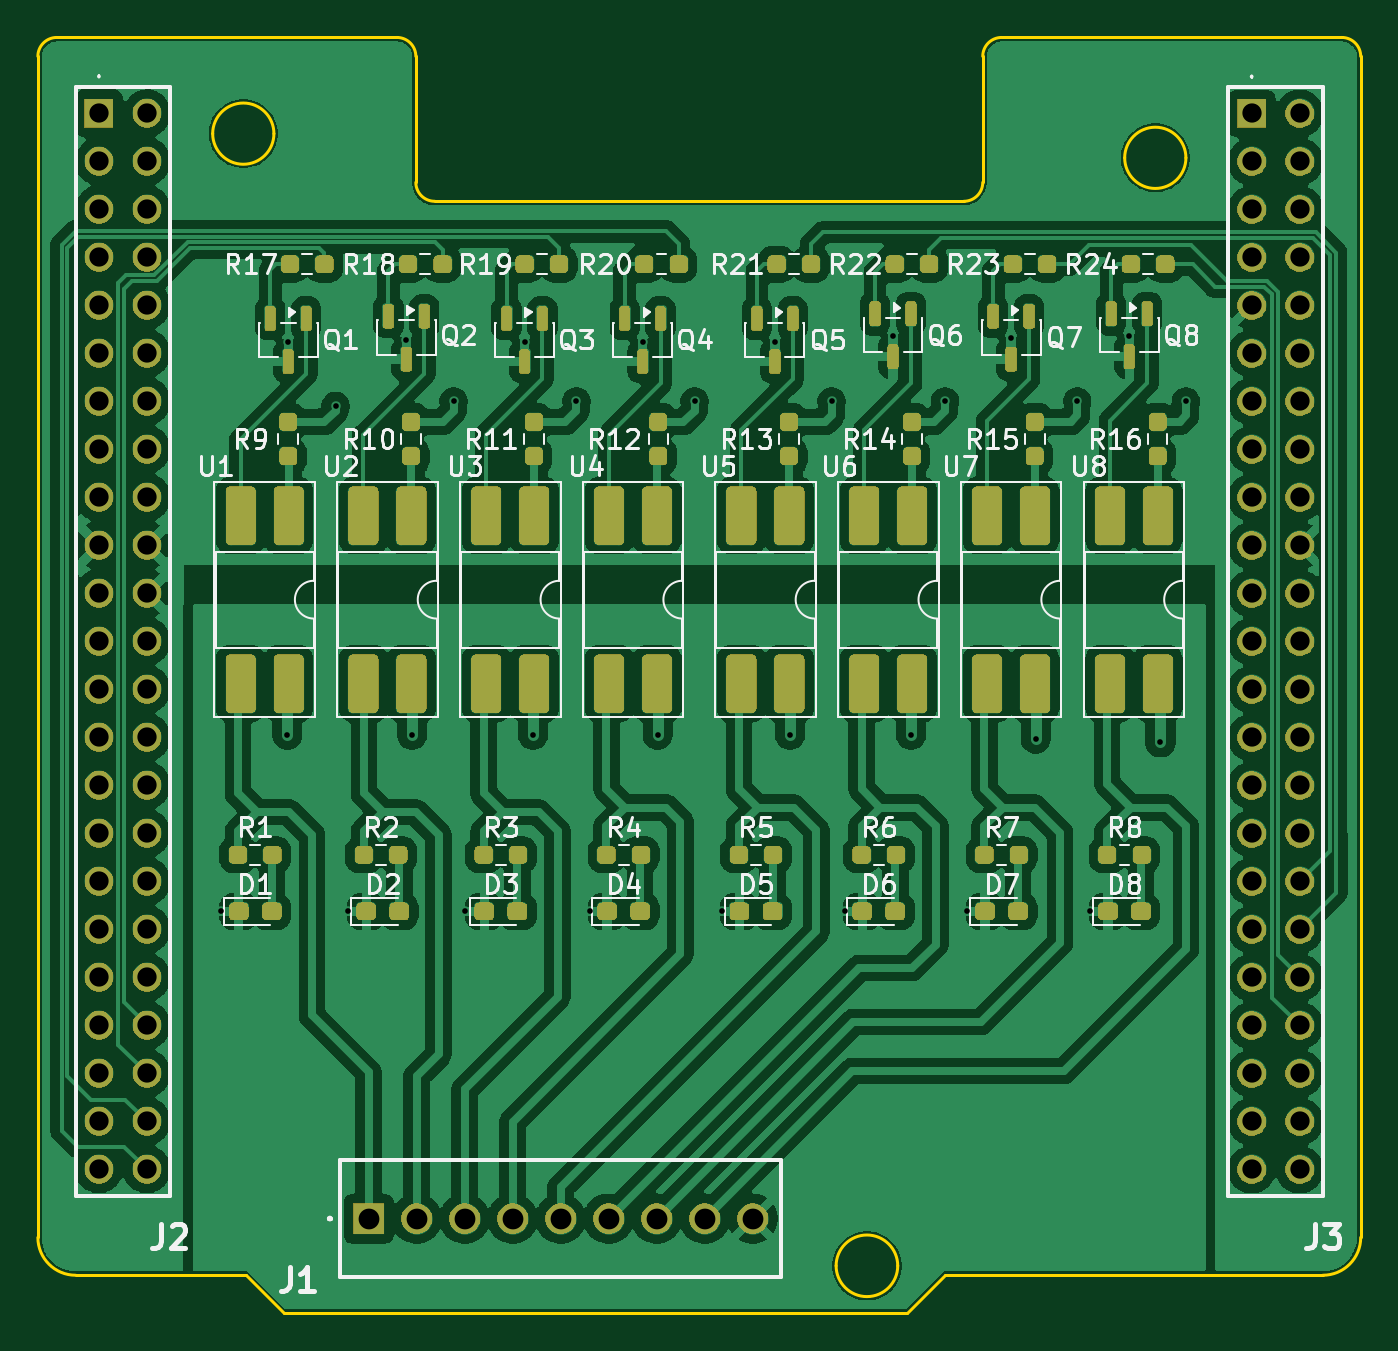
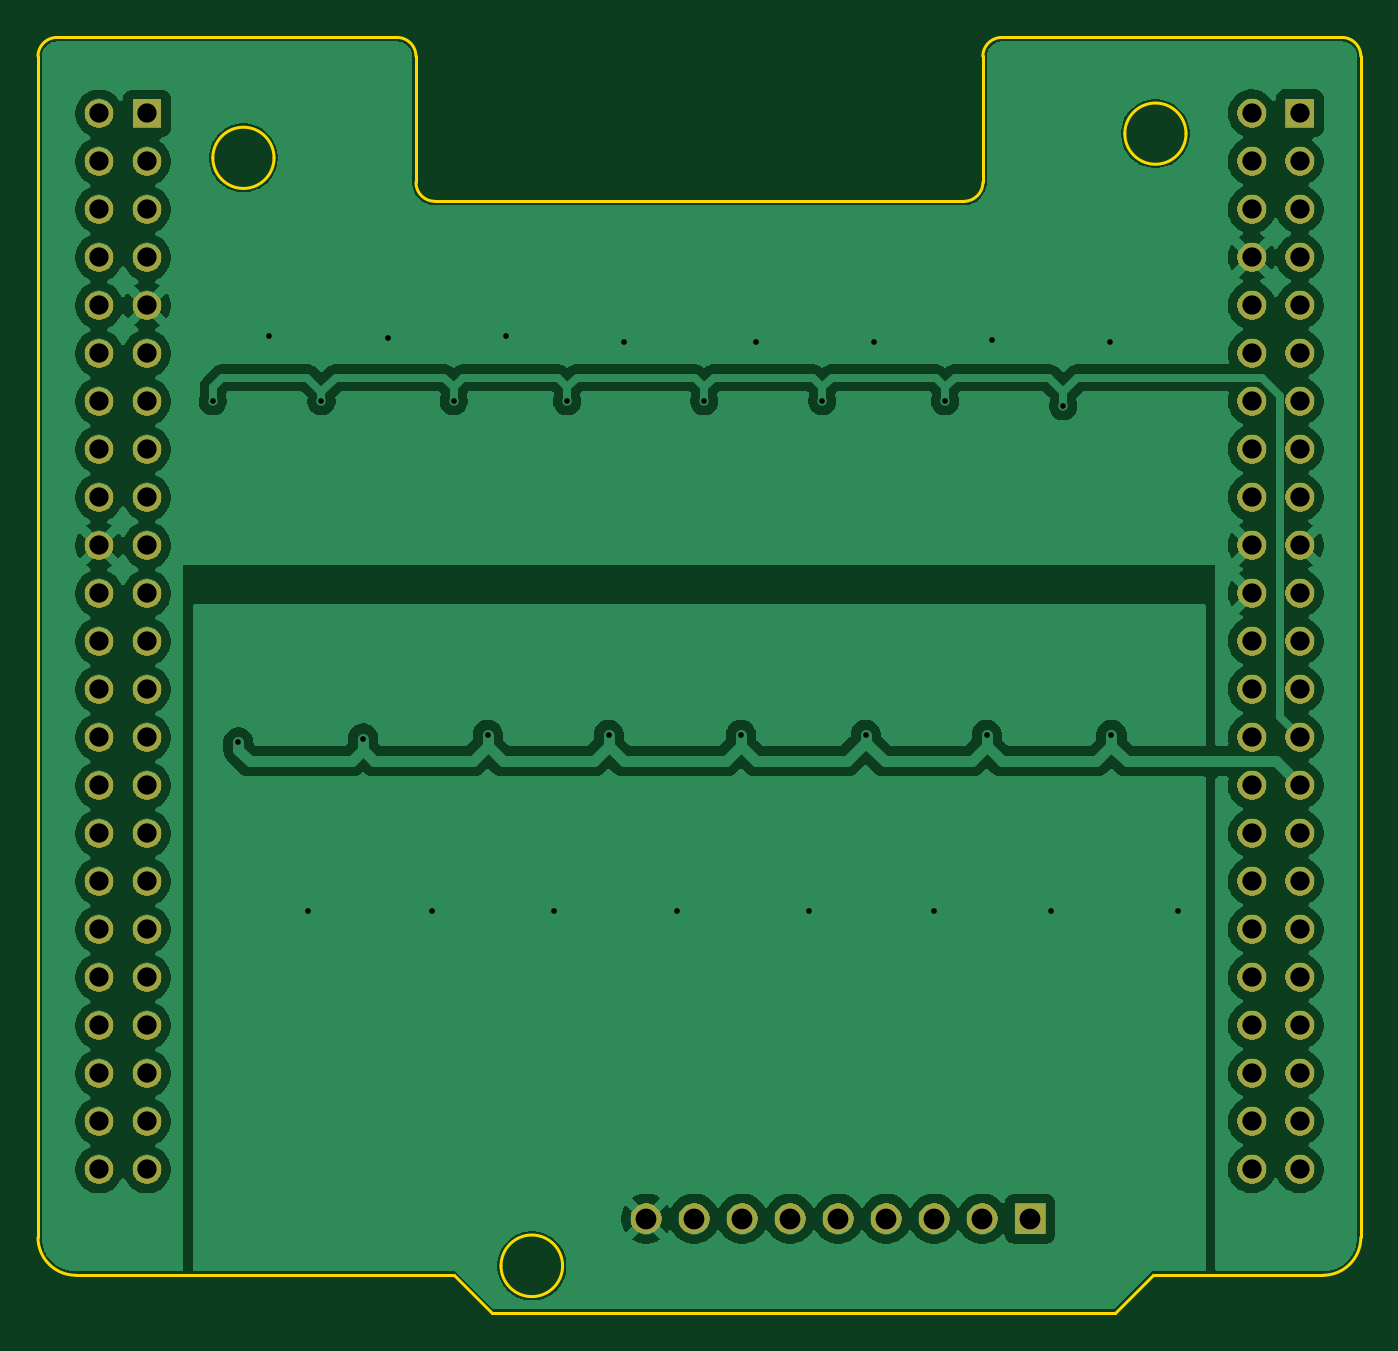
Circuit board: 11 layer files. Board 70.0 x 67.5 mm.
- bottom_copper: digital_output-B_Cu.gbl (140999 bytes)
- bottom_mask: digital_output-B_Mask.gbs (84038 bytes)
- paste: digital_output-B_Paste.gbp (496 bytes)
- bottom_silk: digital_output-B_Silkscreen.gbo (497 bytes)
- outline: digital_output-Edge_Cuts.gm1 (2203 bytes)
- top_copper: digital_output-F_Cu.gtl (264665 bytes)
- top_mask: digital_output-F_Mask.gts (264038 bytes)
- paste: digital_output-F_Paste.gtp (5587 bytes)
- top_silk: digital_output-F_Silkscreen.gto (82287 bytes)
- drill: digital_output-NPTH.drl (309 bytes)
- drill: digital_output-PTH.drl (2437 bytes)

=== bottom_copper: digital_output-B_Cu.gbl (140999 bytes, source omitted) ===
=== bottom_mask: digital_output-B_Mask.gbs (84038 bytes, source omitted) ===
=== paste: digital_output-B_Paste.gbp ===
%TF.GenerationSoftware,KiCad,Pcbnew,9.0.7-9.0.7~ubuntu24.04.1*%
%TF.CreationDate,2026-01-13T16:34:36+01:00*%
%TF.ProjectId,digital_output,64696769-7461-46c5-9f6f-75747075742e,1.0*%
%TF.SameCoordinates,Original*%
%TF.FileFunction,Paste,Bot*%
%TF.FilePolarity,Positive*%
%FSLAX46Y46*%
G04 Gerber Fmt 4.6, Leading zero omitted, Abs format (unit mm)*
G04 Created by KiCad (PCBNEW 9.0.7-9.0.7~ubuntu24.04.1) date 2026-01-13 16:34:36*
%MOMM*%
%LPD*%
G01*
G04 APERTURE LIST*
G04 APERTURE END LIST*
M02*

=== bottom_silk: digital_output-B_Silkscreen.gbo ===
%TF.GenerationSoftware,KiCad,Pcbnew,9.0.7-9.0.7~ubuntu24.04.1*%
%TF.CreationDate,2026-01-13T16:34:36+01:00*%
%TF.ProjectId,digital_output,64696769-7461-46c5-9f6f-75747075742e,1.0*%
%TF.SameCoordinates,Original*%
%TF.FileFunction,Legend,Bot*%
%TF.FilePolarity,Positive*%
%FSLAX46Y46*%
G04 Gerber Fmt 4.6, Leading zero omitted, Abs format (unit mm)*
G04 Created by KiCad (PCBNEW 9.0.7-9.0.7~ubuntu24.04.1) date 2026-01-13 16:34:36*
%MOMM*%
%LPD*%
G01*
G04 APERTURE LIST*
G04 APERTURE END LIST*
M02*

=== outline: digital_output-Edge_Cuts.gm1 ===
%TF.GenerationSoftware,KiCad,Pcbnew,9.0.7-9.0.7~ubuntu24.04.1*%
%TF.CreationDate,2026-01-13T16:34:36+01:00*%
%TF.ProjectId,digital_output,64696769-7461-46c5-9f6f-75747075742e,1.0*%
%TF.SameCoordinates,Original*%
%TF.FileFunction,Profile,NP*%
%FSLAX46Y46*%
G04 Gerber Fmt 4.6, Leading zero omitted, Abs format (unit mm)*
G04 Created by KiCad (PCBNEW 9.0.7-9.0.7~ubuntu24.04.1) date 2026-01-13 16:34:36*
%MOMM*%
%LPD*%
G01*
G04 APERTURE LIST*
%TA.AperFunction,Profile*%
%ADD10C,0.150000*%
%TD*%
G04 APERTURE END LIST*
D10*
X127000000Y-114000000D02*
X129000000Y-116000000D01*
X166000000Y-56170000D02*
G75*
G02*
X165000000Y-57170000I-1000000J0D01*
G01*
X185000000Y-48500000D02*
X167000000Y-48500000D01*
X116000000Y-112000000D02*
X116000000Y-49500000D01*
X135000000Y-48500000D02*
G75*
G02*
X136000000Y-49500000I0J-1000000D01*
G01*
X186000000Y-112000000D02*
X186000000Y-49500000D01*
X116000000Y-49500000D02*
G75*
G02*
X117000000Y-48500000I1000000J0D01*
G01*
X129000000Y-116000000D02*
X162000000Y-116000000D01*
X118000000Y-114000000D02*
X127000000Y-114000000D01*
X185000000Y-48500000D02*
G75*
G02*
X186000000Y-49500000I0J-1000000D01*
G01*
X166000000Y-49500000D02*
G75*
G02*
X167000000Y-48500000I1000000J0D01*
G01*
X128490000Y-53590000D02*
G75*
G02*
X125250000Y-53590000I-1620000J0D01*
G01*
X125250000Y-53590000D02*
G75*
G02*
X128490000Y-53590000I1620000J0D01*
G01*
X137000000Y-57170000D02*
G75*
G02*
X136000000Y-56170000I0J1000000D01*
G01*
X118000000Y-114000000D02*
G75*
G02*
X116000000Y-112000000I0J2000000D01*
G01*
X162000000Y-116000000D02*
X164000000Y-114000000D01*
X117000000Y-48500000D02*
X135000000Y-48500000D01*
X166000000Y-49500000D02*
X166000000Y-56170000D01*
X176750000Y-54870000D02*
G75*
G02*
X173510000Y-54870000I-1620000J0D01*
G01*
X173510000Y-54870000D02*
G75*
G02*
X176750000Y-54870000I1620000J0D01*
G01*
X164000000Y-114000000D02*
X184000000Y-114000000D01*
X161500000Y-113500000D02*
G75*
G02*
X158240000Y-113500000I-1630000J0D01*
G01*
X158240000Y-113500000D02*
G75*
G02*
X161500000Y-113500000I1630000J0D01*
G01*
X165000000Y-57170000D02*
X137000000Y-57170000D01*
X136000000Y-49500000D02*
X136000000Y-56170000D01*
X186000000Y-112000000D02*
G75*
G02*
X184000000Y-114000000I-2000000J0D01*
G01*
M02*

=== top_copper: digital_output-F_Cu.gtl (264665 bytes, source omitted) ===
=== top_mask: digital_output-F_Mask.gts (264038 bytes, source omitted) ===
=== paste: digital_output-F_Paste.gtp ===
%TF.GenerationSoftware,KiCad,Pcbnew,9.0.7-9.0.7~ubuntu24.04.1*%
%TF.CreationDate,2026-01-13T16:34:36+01:00*%
%TF.ProjectId,digital_output,64696769-7461-46c5-9f6f-75747075742e,1.0*%
%TF.SameCoordinates,Original*%
%TF.FileFunction,Paste,Top*%
%TF.FilePolarity,Positive*%
%FSLAX46Y46*%
G04 Gerber Fmt 4.6, Leading zero omitted, Abs format (unit mm)*
G04 Created by KiCad (PCBNEW 9.0.7-9.0.7~ubuntu24.04.1) date 2026-01-13 16:34:36*
%MOMM*%
%LPD*%
G01*
G04 APERTURE LIST*
G04 Aperture macros list*
%AMRoundRect*
0 Rectangle with rounded corners*
0 $1 Rounding radius*
0 $2 $3 $4 $5 $6 $7 $8 $9 X,Y pos of 4 corners*
0 Add a 4 corners polygon primitive as box body*
4,1,4,$2,$3,$4,$5,$6,$7,$8,$9,$2,$3,0*
0 Add four circle primitives for the rounded corners*
1,1,$1+$1,$2,$3*
1,1,$1+$1,$4,$5*
1,1,$1+$1,$6,$7*
1,1,$1+$1,$8,$9*
0 Add four rect primitives between the rounded corners*
20,1,$1+$1,$2,$3,$4,$5,0*
20,1,$1+$1,$4,$5,$6,$7,0*
20,1,$1+$1,$6,$7,$8,$9,0*
20,1,$1+$1,$8,$9,$2,$3,0*%
G04 Aperture macros list end*
%ADD10RoundRect,0.237500X-0.250000X-0.237500X0.250000X-0.237500X0.250000X0.237500X-0.250000X0.237500X0*%
%ADD11RoundRect,0.250000X-0.550000X1.300000X-0.550000X-1.300000X0.550000X-1.300000X0.550000X1.300000X0*%
%ADD12RoundRect,0.150000X-0.150000X0.512500X-0.150000X-0.512500X0.150000X-0.512500X0.150000X0.512500X0*%
%ADD13RoundRect,0.237500X0.237500X-0.250000X0.237500X0.250000X-0.237500X0.250000X-0.237500X-0.250000X0*%
%ADD14RoundRect,0.237500X-0.287500X-0.237500X0.287500X-0.237500X0.287500X0.237500X-0.287500X0.237500X0*%
G04 APERTURE END LIST*
D10*
%TO.C,R8*%
X172587500Y-91750000D03*
X174412500Y-91750000D03*
%TD*%
%TO.C,R22*%
X161337500Y-60500000D03*
X163162500Y-60500000D03*
%TD*%
D11*
%TO.C,U7*%
X168770000Y-73805000D03*
X166230000Y-73805000D03*
X166230000Y-82695000D03*
X168770000Y-82695000D03*
%TD*%
D12*
%TO.C,Q3*%
X142700000Y-63362500D03*
X140800000Y-63362500D03*
X141750000Y-65637500D03*
%TD*%
D13*
%TO.C,R16*%
X175250000Y-70662500D03*
X175250000Y-68837500D03*
%TD*%
D10*
%TO.C,R7*%
X166087500Y-91750000D03*
X167912500Y-91750000D03*
%TD*%
%TO.C,R5*%
X153087500Y-91750000D03*
X154912500Y-91750000D03*
%TD*%
D11*
%TO.C,U2*%
X135770000Y-73805000D03*
X133230000Y-73805000D03*
X133230000Y-82695000D03*
X135770000Y-82695000D03*
%TD*%
D10*
%TO.C,R24*%
X173837500Y-60500000D03*
X175662500Y-60500000D03*
%TD*%
D14*
%TO.C,D4*%
X146125000Y-94750000D03*
X147875000Y-94750000D03*
%TD*%
D10*
%TO.C,R20*%
X148087500Y-60500000D03*
X149912500Y-60500000D03*
%TD*%
D14*
%TO.C,D1*%
X126625000Y-94750000D03*
X128375000Y-94750000D03*
%TD*%
D12*
%TO.C,Q5*%
X155950000Y-63362500D03*
X154050000Y-63362500D03*
X155000000Y-65637500D03*
%TD*%
D11*
%TO.C,U6*%
X162270000Y-73805000D03*
X159730000Y-73805000D03*
X159730000Y-82695000D03*
X162270000Y-82695000D03*
%TD*%
%TO.C,U8*%
X175270000Y-73805000D03*
X172730000Y-73805000D03*
X172730000Y-82695000D03*
X175270000Y-82695000D03*
%TD*%
D13*
%TO.C,R10*%
X135750000Y-70662500D03*
X135750000Y-68837500D03*
%TD*%
D10*
%TO.C,R18*%
X135587500Y-60500000D03*
X137412500Y-60500000D03*
%TD*%
%TO.C,R17*%
X129337500Y-60500000D03*
X131162500Y-60500000D03*
%TD*%
D14*
%TO.C,D7*%
X166125000Y-94750000D03*
X167875000Y-94750000D03*
%TD*%
D10*
%TO.C,R3*%
X139587500Y-91750000D03*
X141412500Y-91750000D03*
%TD*%
%TO.C,R19*%
X141750000Y-60500000D03*
X143575000Y-60500000D03*
%TD*%
D12*
%TO.C,Q7*%
X168450000Y-63250000D03*
X166550000Y-63250000D03*
X167500000Y-65525000D03*
%TD*%
D10*
%TO.C,R1*%
X126587500Y-91750000D03*
X128412500Y-91750000D03*
%TD*%
D13*
%TO.C,R9*%
X129250000Y-70662500D03*
X129250000Y-68837500D03*
%TD*%
D12*
%TO.C,Q8*%
X174700000Y-63112500D03*
X172800000Y-63112500D03*
X173750000Y-65387500D03*
%TD*%
%TO.C,Q2*%
X136450000Y-63250000D03*
X134550000Y-63250000D03*
X135500000Y-65525000D03*
%TD*%
D11*
%TO.C,U1*%
X129270000Y-73805000D03*
X126730000Y-73805000D03*
X126730000Y-82695000D03*
X129270000Y-82695000D03*
%TD*%
D13*
%TO.C,R14*%
X162250000Y-70662500D03*
X162250000Y-68837500D03*
%TD*%
D11*
%TO.C,U5*%
X155770000Y-73805000D03*
X153230000Y-73805000D03*
X153230000Y-82695000D03*
X155770000Y-82695000D03*
%TD*%
D13*
%TO.C,R15*%
X168750000Y-70662500D03*
X168750000Y-68837500D03*
%TD*%
D14*
%TO.C,D2*%
X133375000Y-94750000D03*
X135125000Y-94750000D03*
%TD*%
D12*
%TO.C,Q4*%
X148950000Y-63362500D03*
X147050000Y-63362500D03*
X148000000Y-65637500D03*
%TD*%
D14*
%TO.C,D5*%
X153125000Y-94750000D03*
X154875000Y-94750000D03*
%TD*%
D10*
%TO.C,R2*%
X133250000Y-91750000D03*
X135075000Y-91750000D03*
%TD*%
D12*
%TO.C,Q6*%
X162200000Y-63112500D03*
X160300000Y-63112500D03*
X161250000Y-65387500D03*
%TD*%
D14*
%TO.C,D3*%
X139625000Y-94750000D03*
X141375000Y-94750000D03*
%TD*%
D13*
%TO.C,R12*%
X148837500Y-70662500D03*
X148837500Y-68837500D03*
%TD*%
D10*
%TO.C,R4*%
X146087500Y-91750000D03*
X147912500Y-91750000D03*
%TD*%
D14*
%TO.C,D6*%
X159625000Y-94750000D03*
X161375000Y-94750000D03*
%TD*%
%TO.C,D8*%
X172625000Y-94750000D03*
X174375000Y-94750000D03*
%TD*%
D10*
%TO.C,R23*%
X167587500Y-60500000D03*
X169412500Y-60500000D03*
%TD*%
%TO.C,R21*%
X155087500Y-60500000D03*
X156912500Y-60500000D03*
%TD*%
D12*
%TO.C,Q1*%
X130200000Y-63362500D03*
X128300000Y-63362500D03*
X129250000Y-65637500D03*
%TD*%
D13*
%TO.C,R13*%
X155750000Y-70662500D03*
X155750000Y-68837500D03*
%TD*%
%TO.C,R11*%
X142250000Y-70662500D03*
X142250000Y-68837500D03*
%TD*%
D10*
%TO.C,R6*%
X159587500Y-91750000D03*
X161412500Y-91750000D03*
%TD*%
D11*
%TO.C,U3*%
X142270000Y-73805000D03*
X139730000Y-73805000D03*
X139730000Y-82695000D03*
X142270000Y-82695000D03*
%TD*%
%TO.C,U4*%
X148770000Y-73805000D03*
X146230000Y-73805000D03*
X146230000Y-82695000D03*
X148770000Y-82695000D03*
%TD*%
M02*

=== top_silk: digital_output-F_Silkscreen.gto (82287 bytes, source omitted) ===
=== drill: digital_output-NPTH.drl ===
M48
; DRILL file {KiCad 9.0.7-9.0.7~ubuntu24.04.1} date 2026-01-13T16:34:42+0100
; FORMAT={-:-/ absolute / metric / decimal}
; #@! TF.CreationDate,2026-01-13T16:34:42+01:00
; #@! TF.GenerationSoftware,Kicad,Pcbnew,9.0.7-9.0.7~ubuntu24.04.1
; #@! TF.FileFunction,NonPlated,1,4,NPTH
FMAT,2
METRIC
%
G90
G05
M30

=== drill: digital_output-PTH.drl ===
M48
; DRILL file {KiCad 9.0.7-9.0.7~ubuntu24.04.1} date 2026-01-13T16:34:42+0100
; FORMAT={-:-/ absolute / metric / decimal}
; #@! TF.CreationDate,2026-01-13T16:34:42+01:00
; #@! TF.GenerationSoftware,Kicad,Pcbnew,9.0.7-9.0.7~ubuntu24.04.1
; #@! TF.FileFunction,Plated,1,4,PTH
FMAT,2
METRIC
; #@! TA.AperFunction,Plated,PTH,ViaDrill
T1C0.300
; #@! TA.AperFunction,Plated,PTH,ComponentDrill
T2C1.020
; #@! TA.AperFunction,Plated,PTH,ComponentDrill
T3C1.100
%
G90
G05
T1
X125.7Y-94.75
X129.2Y-85.4
X129.25Y-64.6
X131.75Y-68.0
X132.4Y-94.75
X135.5Y-64.5
X135.8Y-85.4
X138.0Y-67.75
X138.6Y-94.75
X141.75Y-64.6
X142.2Y-85.4
X144.5Y-67.75
X145.2Y-94.75
X148.0Y-64.6
X148.8Y-85.4
X150.75Y-67.75
X152.2Y-94.75
X155.0Y-64.6
X155.8Y-85.4
X158.0Y-67.75
X158.7Y-94.75
X161.25Y-64.3
X162.2Y-85.4
X164.0Y-67.75
X165.15Y-94.75
X167.5Y-64.4
X168.8Y-85.6
X171.0Y-67.75
X171.7Y-94.75
X173.75Y-64.3
X175.4Y-85.8
X176.75Y-67.75
T2
X119.23Y-52.51
X119.23Y-55.05
X119.23Y-57.59
X119.23Y-60.13
X119.23Y-62.67
X119.23Y-65.21
X119.23Y-67.75
X119.23Y-70.29
X119.23Y-72.83
X119.23Y-75.37
X119.23Y-77.91
X119.23Y-80.45
X119.23Y-82.99
X119.23Y-85.53
X119.23Y-88.07
X119.23Y-90.61
X119.23Y-93.15
X119.23Y-95.69
X119.23Y-98.23
X119.23Y-100.77
X119.23Y-103.31
X119.23Y-105.85
X119.23Y-108.39
X121.77Y-52.51
X121.77Y-55.05
X121.77Y-57.59
X121.77Y-60.13
X121.77Y-62.67
X121.77Y-65.21
X121.77Y-67.75
X121.77Y-70.29
X121.77Y-72.83
X121.77Y-75.37
X121.77Y-77.91
X121.77Y-80.45
X121.77Y-82.99
X121.77Y-85.53
X121.77Y-88.07
X121.77Y-90.61
X121.77Y-93.15
X121.77Y-95.69
X121.77Y-98.23
X121.77Y-100.77
X121.77Y-103.31
X121.77Y-105.85
X121.77Y-108.39
X180.23Y-52.52
X180.23Y-55.06
X180.23Y-57.6
X180.23Y-60.14
X180.23Y-62.68
X180.23Y-65.22
X180.23Y-67.76
X180.23Y-70.3
X180.23Y-72.84
X180.23Y-75.38
X180.23Y-77.92
X180.23Y-80.46
X180.23Y-83.0
X180.23Y-85.54
X180.23Y-88.08
X180.23Y-90.62
X180.23Y-93.16
X180.23Y-95.7
X180.23Y-98.24
X180.23Y-100.78
X180.23Y-103.32
X180.23Y-105.86
X180.23Y-108.4
X182.77Y-52.52
X182.77Y-55.06
X182.77Y-57.6
X182.77Y-60.14
X182.77Y-62.68
X182.77Y-65.22
X182.77Y-67.76
X182.77Y-70.3
X182.77Y-72.84
X182.77Y-75.38
X182.77Y-77.92
X182.77Y-80.46
X182.77Y-83.0
X182.77Y-85.54
X182.77Y-88.08
X182.77Y-90.62
X182.77Y-93.16
X182.77Y-95.7
X182.77Y-98.24
X182.77Y-100.78
X182.77Y-103.32
X182.77Y-105.86
X182.77Y-108.4
T3
X133.5Y-111.0
X136.04Y-111.0
X138.58Y-111.0
X141.12Y-111.0
X143.66Y-111.0
X146.2Y-111.0
X148.74Y-111.0
X151.28Y-111.0
X153.82Y-111.0
M30

